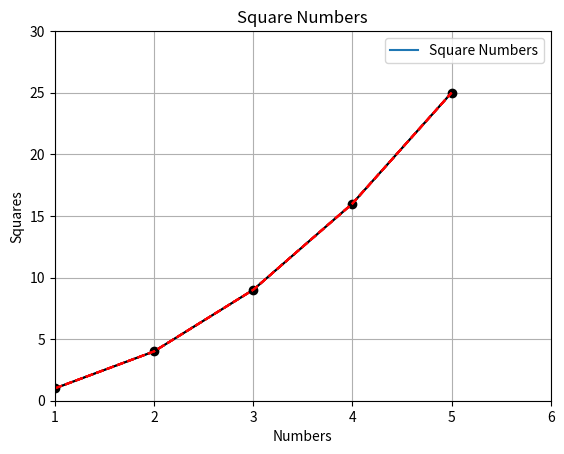

This chart was generated by the following Python code:
# Topic Overview and Actualization
# Welcome! Today's lesson is all about styling plots. Styling is essential for making plots visually attractive and informative. We'll walk through various styling plot aspects with Python's Matplotlib, enhancing a simple line plot as we progress. Let's get started!

# Basic Plot
# In Matplotlib, each plot line defaults to a specific color and line type. Here's an example with a basic line plot:

import matplotlib.pyplot as plt
x = [1, 2, 3, 4, 5]
y = [1, 4, 9, 16, 25]
plt.plot(x, y)
plt.show()

# Adjusting Colors and Line Types
# Ever want to change these defaults? Fortunately, Matplotlib lets you do just that with the color and linestyle parameters:

plt.plot(x, y, color='red', linestyle='dashed')
plt.show()

# Voila! Our line is now red and dashed!

# Here's the fun part: Matplotlib offers many color options (like 'green', 'blue', 'cyan', etc.) and line styles (like 'solid', 'dotted', 'dashdot', etc.). This feature allows for more personalized and differentiated line plots.

# Adding Markers
# Markers can significantly enhance the aesthetics and readability of your plot by highlighting the data points. Matplotlib allows us to add markers using the marker parameter:

plt.plot(x, y, color='black', linestyle='solid', marker='o')
plt.show()

# Some commonly used markers include 'o' (circle), '.' (point), '*' (star), 's' (square), '+' (plus), 'x' (cross), etc.

# Adding Titles, Labels, and Legends
# Good labels make plots easy to understand. So, let's add a title, x-label, y-label, and a legend to make our plot more self-explanatory:

plt.plot(x, y, color='red', linestyle='dashed')
plt.title('Square Numbers') # Title of the plot
plt.xlabel('Numbers') # x-axis label
plt.ylabel('Squares') # y-axis label
plt.legend(['Square Numbers']) # Legend
plt.show()

# Now, our plot carries much more information!

# Setting Axes Limits and Ticks
# You may want to focus on a particular region in your plot. Matplotlib allows us to limit the ranges shown on the x- and y-axes using xlim() and ylim(). Additionally, it allows us to set the tick marks using xticks() and yticks(). Let's try them out:

plt.plot(x, y, color='red', linestyle='dashed')
plt.title('Square Numbers')
plt.xlabel('Numbers')
plt.ylabel('Squares')
plt.legend(['Square Numbers'])
plt.xlim(2, 5) # Limit on x-axis
plt.ylim(4, 25) # Limit on y-axis
plt.xticks(range(2, 6)) # Ticks on x-axis
plt.yticks(range(4, 26, 5)) # Ticks on y-axis
plt.show()

# We pass the lower and upper limits of the x and y axes in the xlim and ylim functions. xticks and yticks functions take exact ticks locations as an argument. Ticks are usually evenly spaced so we can set their locations with range.

# Our plot now displays squares for numbers from 2 to 5.

# Adding Gridlines
# Gridlines provide an easier way to estimate values in plots. To add them, we use grid(True):

plt.plot(x, y, color='red', linestyle='dashed')
plt.title('Square Numbers')
plt.xlabel('Numbers')
plt.ylabel('Squares')
plt.legend(['Square Numbers'])
plt.xlim(1, 6)
plt.ylim(1, 30)
plt.xticks(range(1, 7))
plt.yticks(range(0, 31, 5))
plt.grid(True) # Adding gridlines
plt.show()

# With the gridlines turned on, our plot becomes more precise!